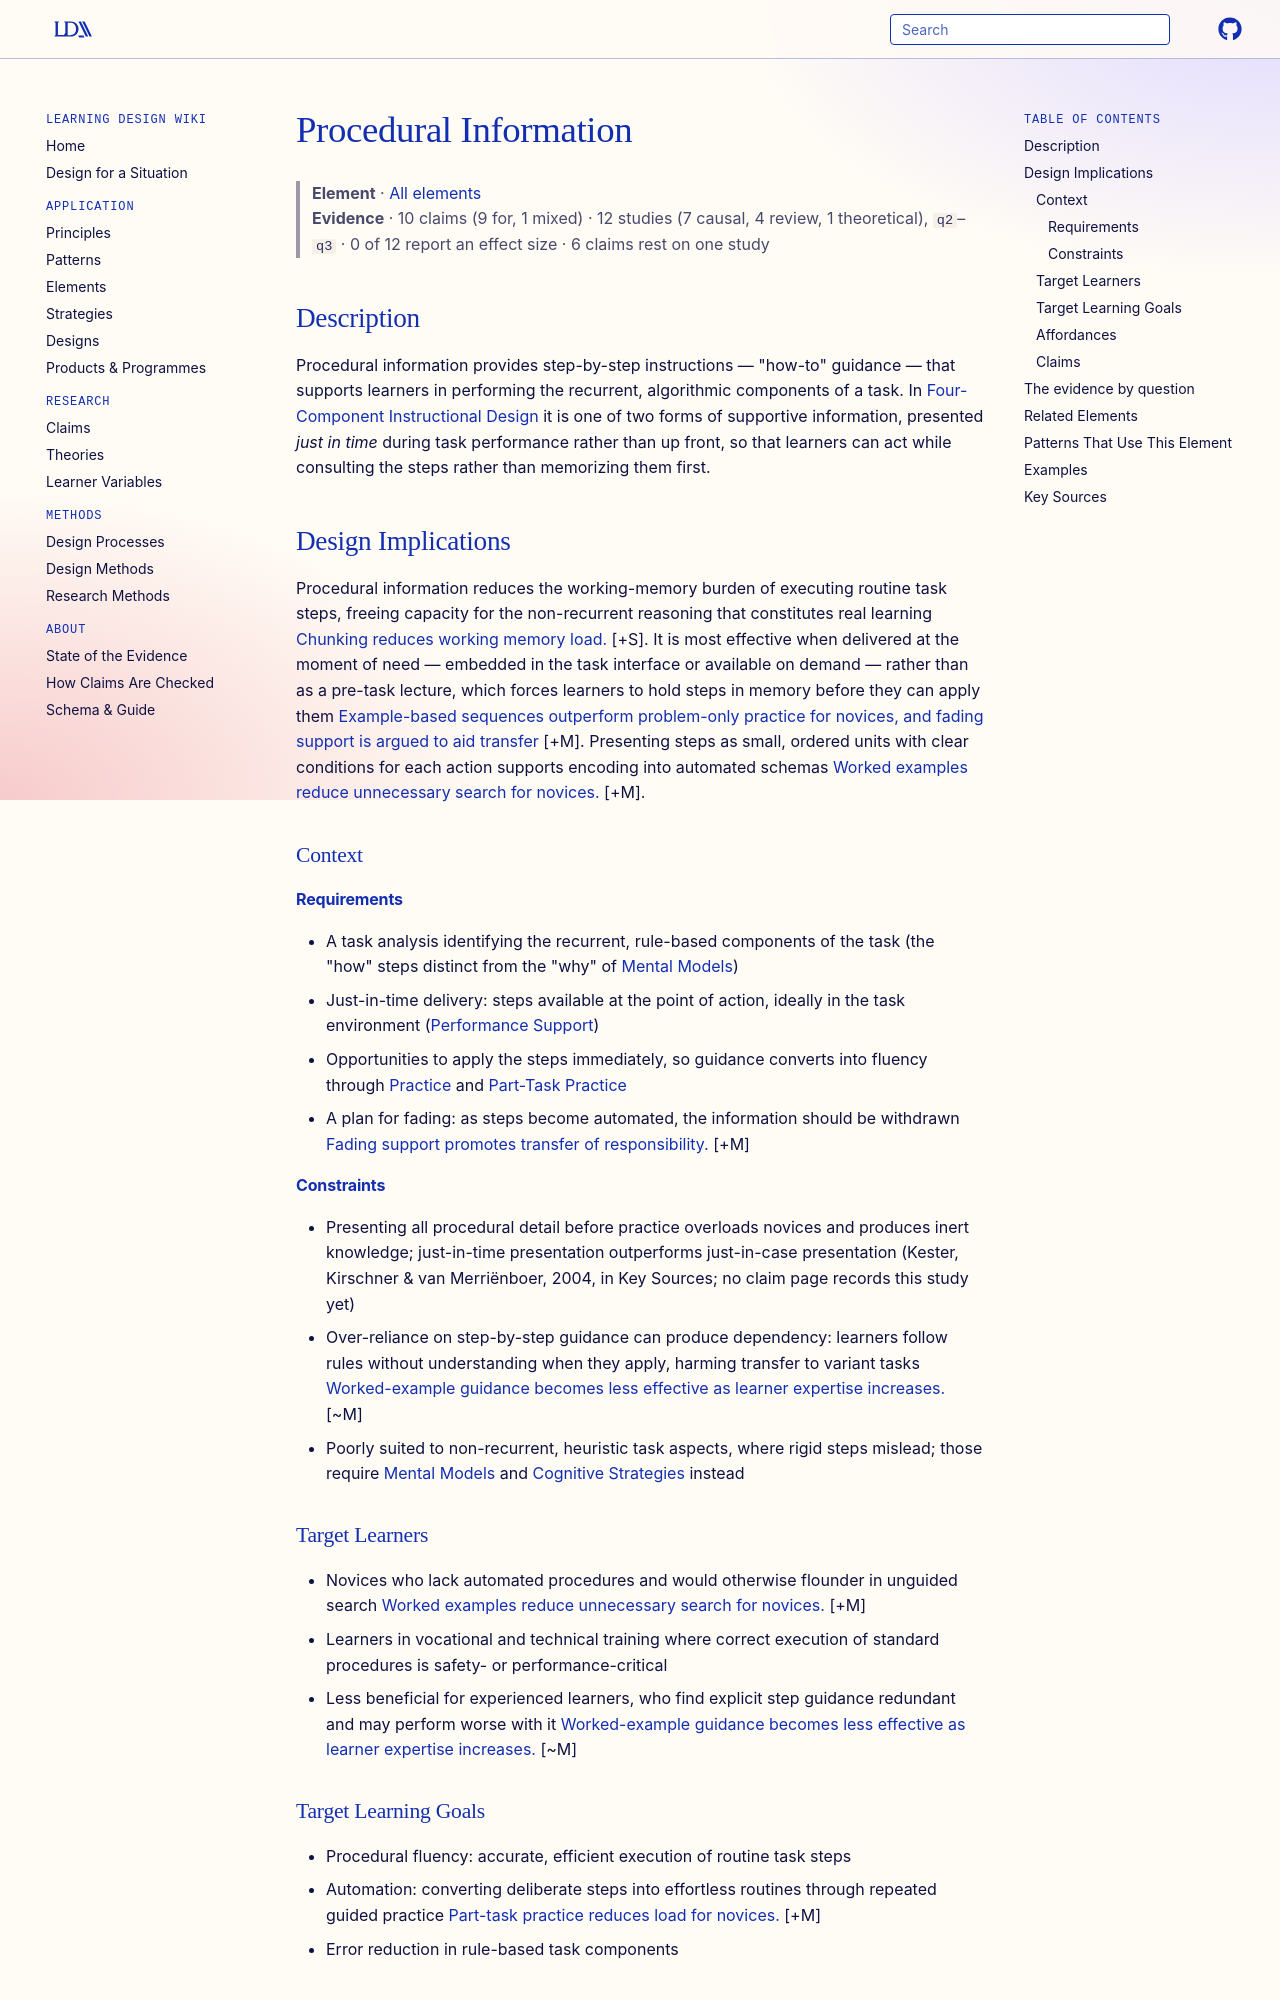

repository: Learning-Design-Alliance/learning-wiki · page: elements/procedural-information/index.html · generator: mkdocs

---
type: element
id: procedural-information
title: Procedural Information
description: Step-by-step instructions and just-in-time guidance to assist learners in acquiring procedural fluency.
canonical: true
status: review
generated:
  by: "claude/unspecified"
  at: 2026-08-29
sources:
  - id: van-merrienboer-2002
    title: "van Merriënboer, J. J. G., Clark, R. E., & de Croock, M. B. M. (2002). Blueprints for complex learning: The 4C/ID-model. *Educational Psychology Review, 14*(1), 57–71"
    author: "van Merriënboer, J. J. G., Clark, R. E., & de Croock, M. B. M"
  - id: sweller-1985
    resource: "https://doi.org/10.1207/s1532690xci0201_3"
    title: "Sweller, J., & Cooper, G. A. (1985). The use of worked examples as a substitute for problem solving in learning algebra. *Cognition and Instruction, 2*(1), 59–89"
    author: "Sweller, J., & Cooper, G. A"
  - id: kester-2004
    title: "Kester, L., Kirschner, P. A., & van Merriënboer, J. J. G. (2004). Timing of information presentation in learning statistics. *Instructional Science, 32*(1), 31–52"
    author: "Kester, L., Kirschner, P. A., & van Merriënboer, J. J. G"
---

# Procedural Information

> **Element** · [All elements](index.md)
> **Evidence** · 10 claims (9 for, 1 mixed) · 12 studies (7 causal, 4 review, 1 theoretical), `q2`–`q3` · 0 of 12 report an effect size · 6 claims rest on one study

## Description
Procedural information provides step-by-step instructions — "how-to" guidance — that supports learners in performing the recurrent, algorithmic components of a task. In [Four-Component Instructional Design](../patterns/4cid-four-component-instructional-design.md) it is one of two forms of supportive information, presented *just in time* during task performance rather than up front, so that learners can act while consulting the steps rather than memorizing them first.

## Design Implications

Procedural information reduces the working-memory burden of executing routine task steps, freeing capacity for the non-recurrent reasoning that constitutes real learning [Chunking reduces working memory load.](../claims/chunking-reduces-working-memory-load.md) [+S]. It is most effective when delivered at the moment of need — embedded in the task interface or available on demand — rather than as a pre-task lecture, which forces learners to hold steps in memory before they can apply them [Example-based sequences outperform problem-only practice for novices, and fading support is argued to aid transfer](../claims/worked-examples-with-practice-improve-transfer.md) [+M]. Presenting steps as small, ordered units with clear conditions for each action supports encoding into automated schemas [Worked examples reduce unnecessary search for novices.](../claims/worked-examples-reduce-novice-search.md) [+M].

### Context
#### Requirements
- A task analysis identifying the recurrent, rule-based components of the task (the "how" steps distinct from the "why" of [Mental Models](mental-models.md))
- Just-in-time delivery: steps available at the point of action, ideally in the task environment ([Performance Support](performance-support.md))
- Opportunities to apply the steps immediately, so guidance converts into fluency through [Practice](practice.md) and [Part-Task Practice](part-task-practice.md)
- A plan for fading: as steps become automated, the information should be withdrawn [Fading support promotes transfer of responsibility.](../claims/fading-support-promotes-transfer-of-responsibility.md) [+M]

#### Constraints
- Presenting all procedural detail before practice overloads novices and produces inert knowledge; just-in-time presentation outperforms just-in-case presentation (Kester, Kirschner & van Merriënboer, 2004, in Key Sources; no claim page records this study yet)
- Over-reliance on step-by-step guidance can produce dependency: learners follow rules without understanding when they apply, harming transfer to variant tasks [Worked-example guidance becomes less effective as learner expertise increases.](../claims/worked-examples-less-effective-with-expertise.md) [~M]
- Poorly suited to non-recurrent, heuristic task aspects, where rigid steps mislead; those require [Mental Models](mental-models.md) and [Cognitive Strategies](cognitive-strategies.md) instead

### Target Learners
- Novices who lack automated procedures and would otherwise flounder in unguided search [Worked examples reduce unnecessary search for novices.](../claims/worked-examples-reduce-novice-search.md) [+M]
- Learners in vocational and technical training where correct execution of standard procedures is safety- or performance-critical
- Less beneficial for experienced learners, who find explicit step guidance redundant and may perform worse with it [Worked-example guidance becomes less effective as learner expertise increases.](../claims/worked-examples-less-effective-with-expertise.md) [~M]
